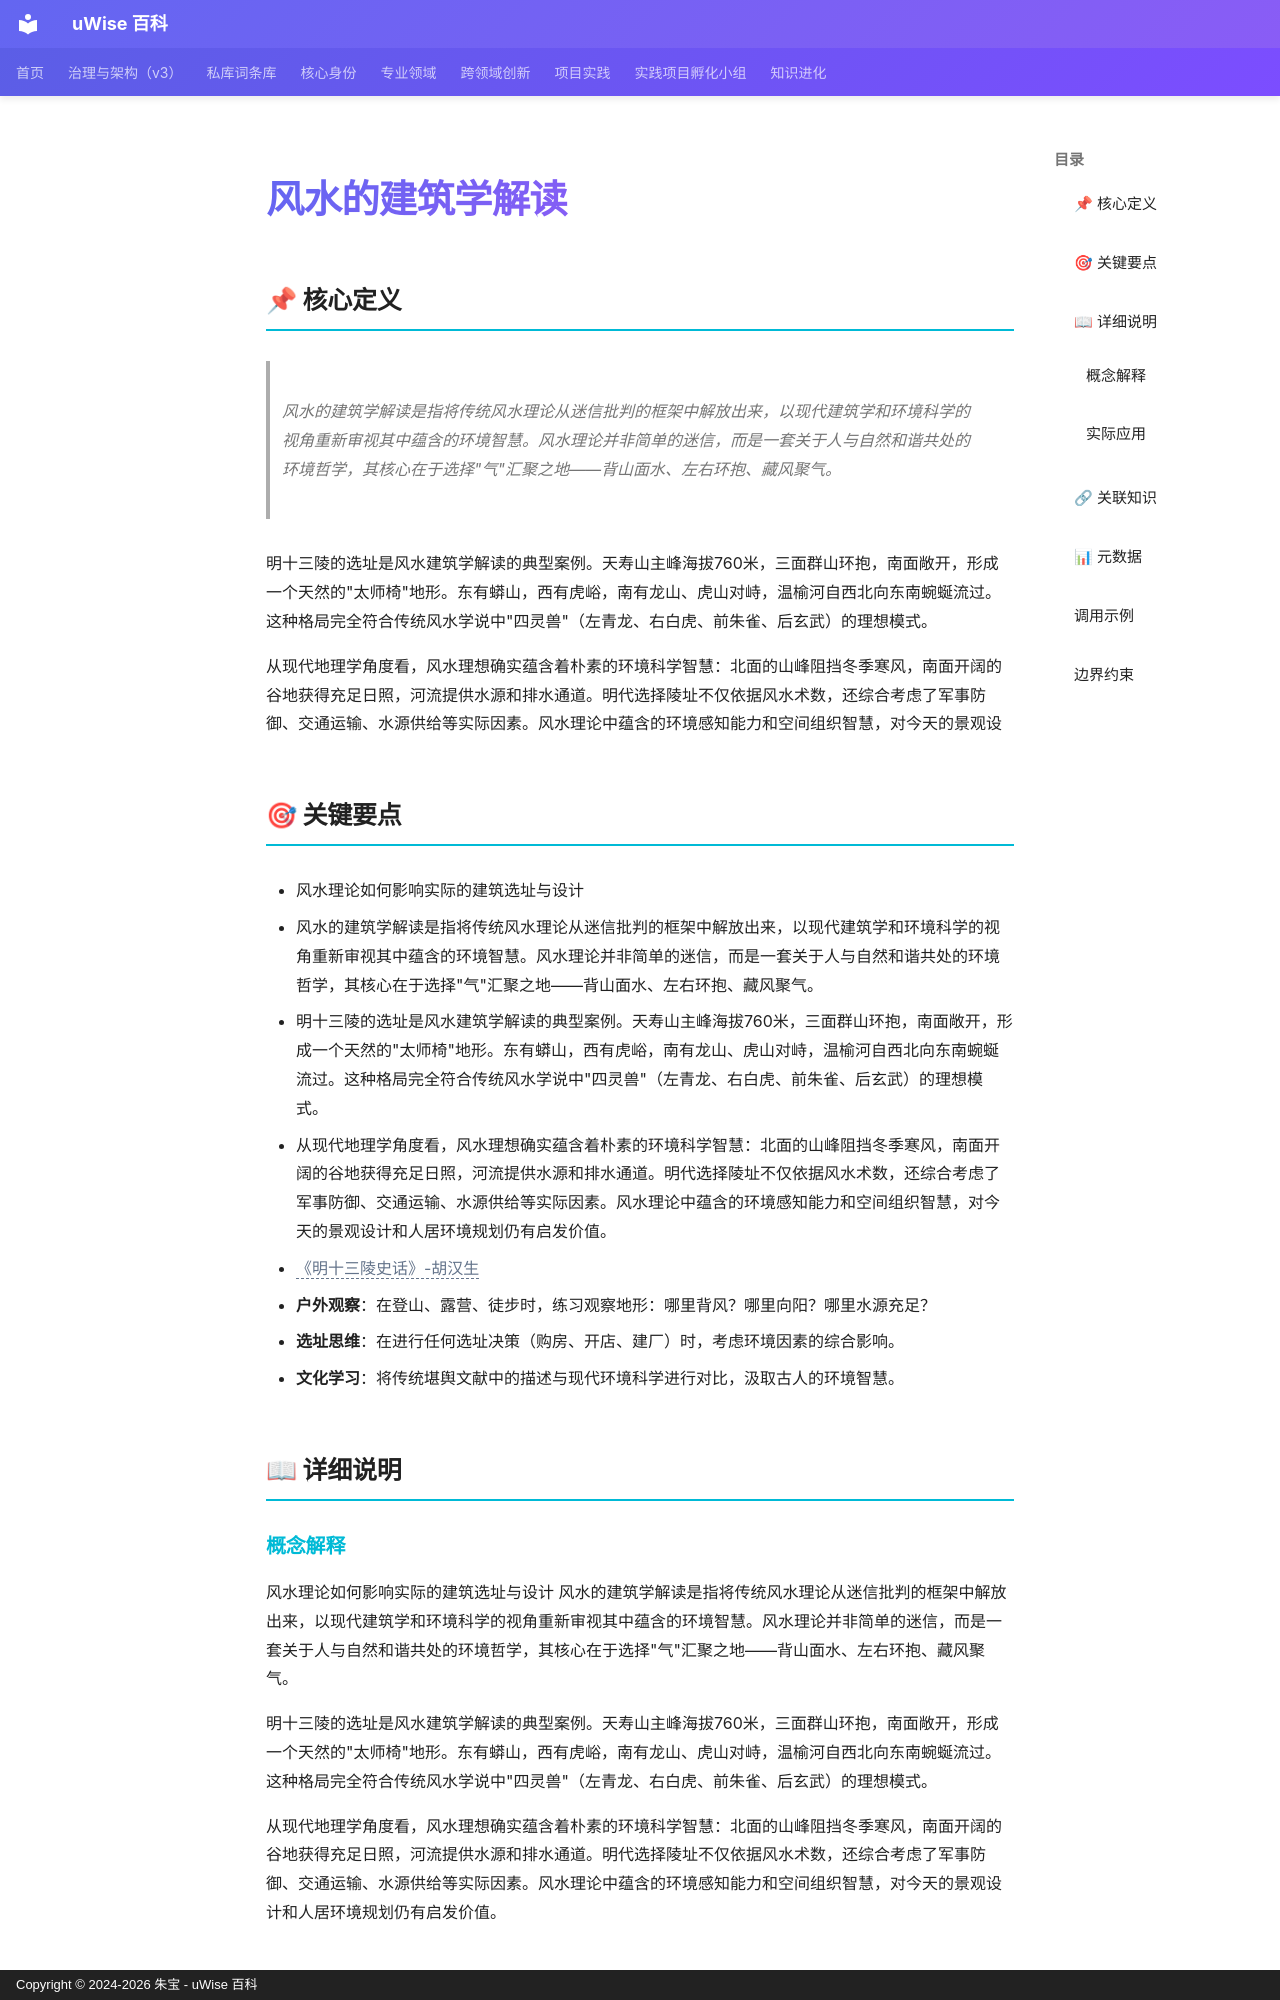

repository: zhubao315/uWise · page: vault-encyclopedia/md-17de2da0/index.html · generator: mkdocs · copyright: Copyright © 2024-2026 朱宝 - uWise 百科

---
title: "风水的建筑学解读"
description: "风水的建筑学解读是指将传统风水理论从迷信批判的框架中解放出来，以现代建筑学和环境科学的视角重新审视其中蕴含的环境智慧。风水理论并非简单的迷信，而是一套关于人与自然和谐共处的环境哲学，其核心在于选择\"气\"汇聚之地——背山面水、左右环抱、藏风聚气。"
---

# 风水的建筑学解读

## 📌 核心定义

> 风水的建筑学解读是指将传统风水理论从迷信批判的框架中解放出来，以现代建筑学和环境科学的视角重新审视其中蕴含的环境智慧。风水理论并非简单的迷信，而是一套关于人与自然和谐共处的环境哲学，其核心在于选择"气"汇聚之地——背山面水、左右环抱、藏风聚气。

明十三陵的选址是风水建筑学解读的典型案例。天寿山主峰海拔760米，三面群山环抱，南面敞开，形成一个天然的"太师椅"地形。东有蟒山，西有虎峪，南有龙山、虎山对峙，温榆河自西北向东南蜿蜒流过。这种格局完全符合传统风水学说中"四灵兽"（左青龙、右白虎、前朱雀、后玄武）的理想模式。

从现代地理学角度看，风水理想确实蕴含着朴素的环境科学智慧：北面的山峰阻挡冬季寒风，南面开阔的谷地获得充足日照，河流提供水源和排水通道。明代选择陵址不仅依据风水术数，还综合考虑了军事防御、交通运输、水源供给等实际因素。风水理论中蕴含的环境感知能力和空间组织智慧，对今天的景观设

## 🎯 关键要点

- 风水理论如何影响实际的建筑选址与设计
- 风水的建筑学解读是指将传统风水理论从迷信批判的框架中解放出来，以现代建筑学和环境科学的视角重新审视其中蕴含的环境智慧。风水理论并非简单的迷信，而是一套关于人与自然和谐共处的环境哲学，其核心在于选择"气"汇聚之地——背山面水、左右环抱、藏风聚气。
- 明十三陵的选址是风水建筑学解读的典型案例。天寿山主峰海拔760米，三面群山环抱，南面敞开，形成一个天然的"太师椅"地形。东有蟒山，西有虎峪，南有龙山、虎山对峙，温榆河自西北向东南蜿蜒流过。这种格局完全符合传统风水学说中"四灵兽"（左青龙、右白虎、前朱雀、后玄武）的理想模式。
- 从现代地理学角度看，风水理想确实蕴含着朴素的环境科学智慧：北面的山峰阻挡冬季寒风，南面开阔的谷地获得充足日照，河流提供水源和排水通道。明代选择陵址不仅依据风水术数，还综合考虑了军事防御、交通运输、水源供给等实际因素。风水理论中蕴含的环境感知能力和空间组织智慧，对今天的景观设计和人居环境规划仍有启发价值。
- <span class="uw-unresolved" data-target="《明十三陵史话》-胡汉生" title="未解析的双链目标：《明十三陵史话》-胡汉生">《明十三陵史话》-胡汉生</span>
- **户外观察**：在登山、露营、徒步时，练习观察地形：哪里背风？哪里向阳？哪里水源充足？
- **选址思维**：在进行任何选址决策（购房、开店、建厂）时，考虑环境因素的综合影响。
- **文化学习**：将传统堪舆文献中的描述与现代环境科学进行对比，汲取古人的环境智慧。

## 📖 详细说明
